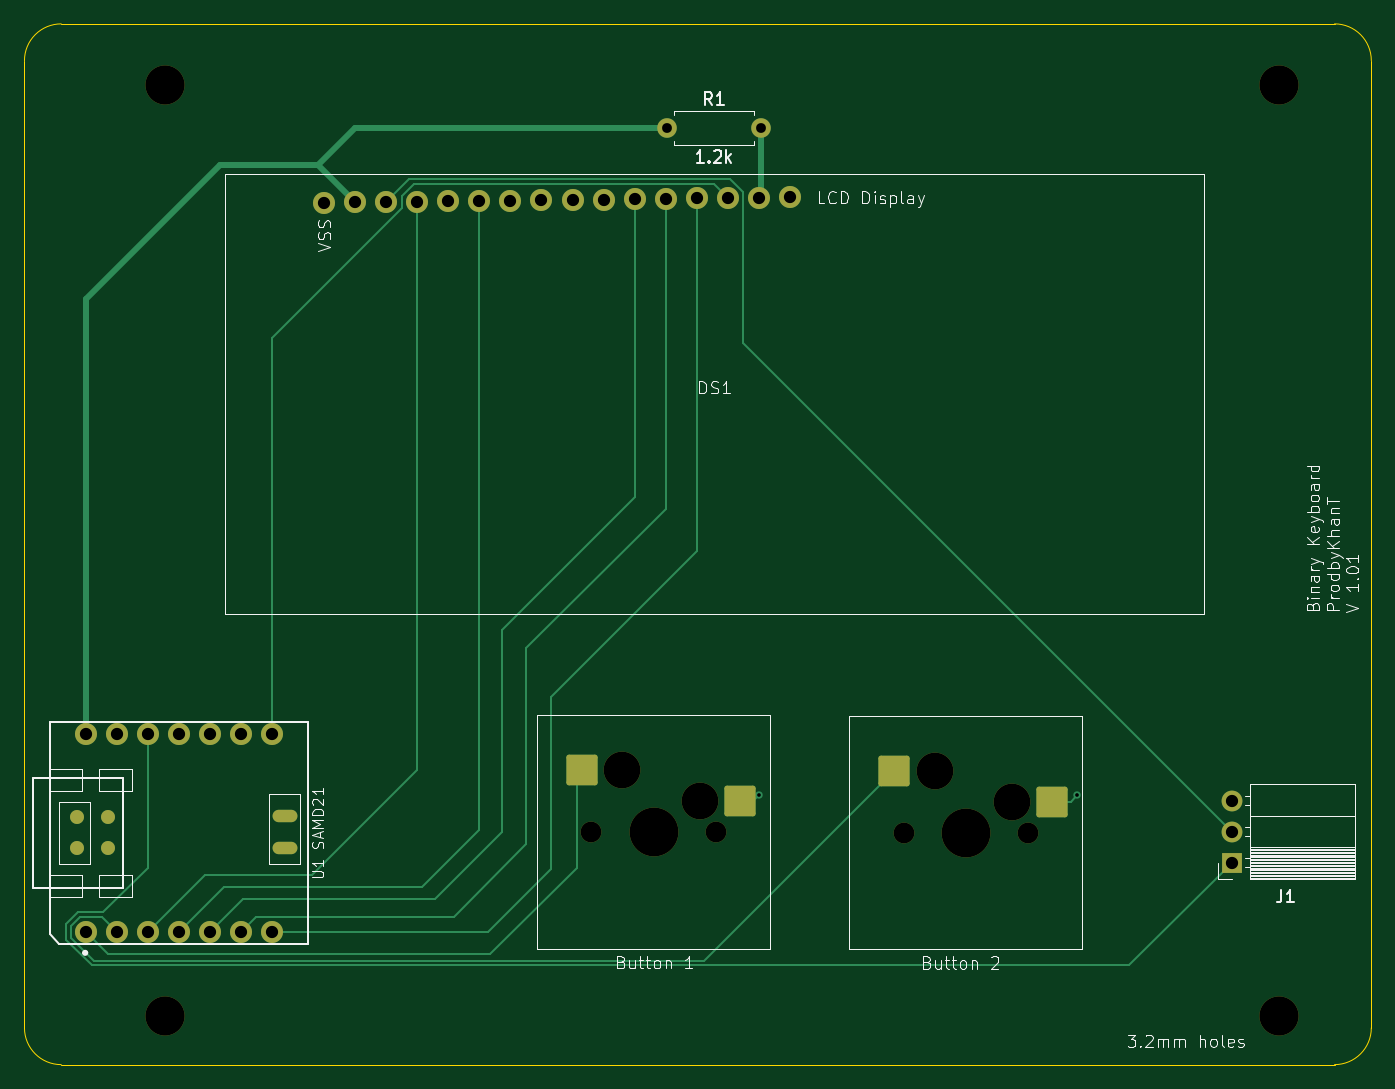
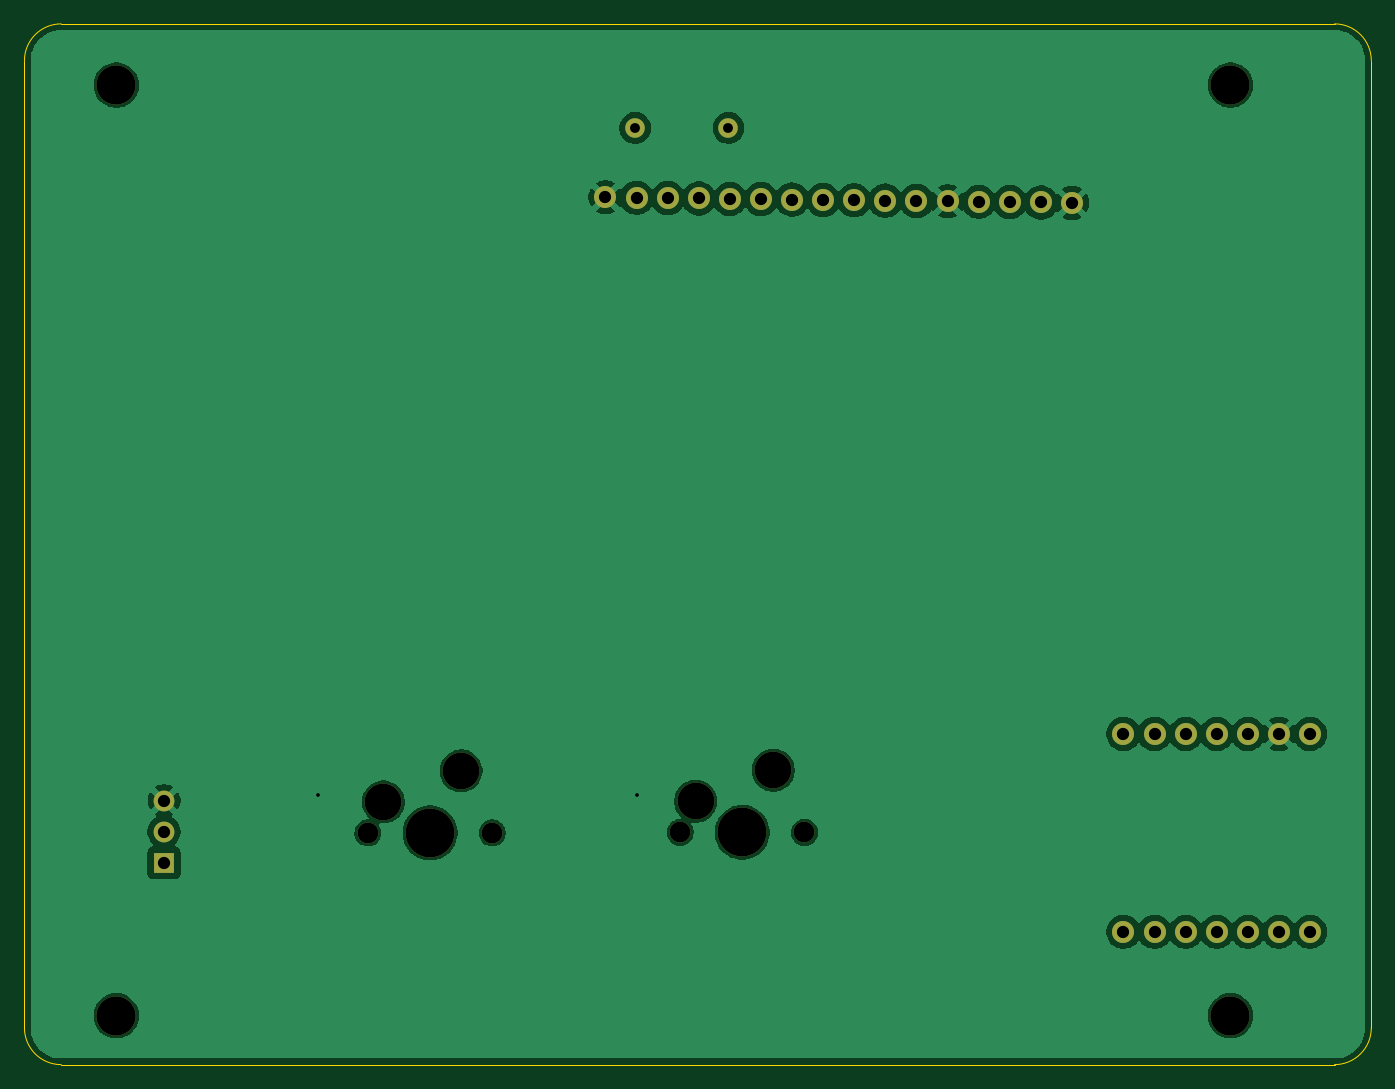
Circuit board: 11 layer files. Board 110.0 x 85.0 mm.
- bottom_copper: binary_keyboard-B_Cu.gbl (83187 bytes)
- bottom_mask: binary_keyboard-B_Mask.gbs (2174 bytes)
- paste: binary_keyboard-B_Paste.gbp (458 bytes)
- bottom_silk: binary_keyboard-B_Silkscreen.gbo (459 bytes)
- outline: binary_keyboard-Edge_Cuts.gm1 (990 bytes)
- top_copper: binary_keyboard-F_Cu.gtl (8263 bytes)
- top_mask: binary_keyboard-F_Mask.gts (3152 bytes)
- paste: binary_keyboard-F_Paste.gtp (1486 bytes)
- top_silk: binary_keyboard-F_Silkscreen.gto (45231 bytes)
- drill: binary_keyboard-NPTH.drl (753 bytes)
- drill: binary_keyboard-PTH.drl (1037 bytes)

=== bottom_copper: binary_keyboard-B_Cu.gbl (83187 bytes, source omitted) ===
=== bottom_mask: binary_keyboard-B_Mask.gbs ===
%TF.GenerationSoftware,KiCad,Pcbnew,9.0.2*%
%TF.CreationDate,2026-05-22T20:30:15-04:00*%
%TF.ProjectId,binary_keyboard,62696e61-7279-45f6-9b65-79626f617264,1.01*%
%TF.SameCoordinates,Original*%
%TF.FileFunction,Soldermask,Bot*%
%TF.FilePolarity,Negative*%
%FSLAX46Y46*%
G04 Gerber Fmt 4.6, Leading zero omitted, Abs format (unit mm)*
G04 Created by KiCad (PCBNEW 9.0.2) date 2026-05-22 20:30:15*
%MOMM*%
%LPD*%
G01*
G04 APERTURE LIST*
%ADD10C,1.800000*%
%ADD11C,3.200000*%
%ADD12C,1.701800*%
%ADD13C,3.000000*%
%ADD14C,3.987800*%
%ADD15C,1.600000*%
%ADD16C,1.700000*%
%ADD17R,1.700000X1.700000*%
G04 APERTURE END LIST*
D10*
%TO.C,U1 SAMD21*%
X96000490Y-115147464D03*
X98540490Y-115147464D03*
X101080490Y-115147464D03*
X103620490Y-115147464D03*
X106160490Y-115147464D03*
X108700490Y-115147464D03*
X111240490Y-115147464D03*
X111240490Y-98982904D03*
X108700490Y-98982904D03*
X106160490Y-98982904D03*
X103620490Y-98982904D03*
X101080490Y-98982904D03*
X98540490Y-98982904D03*
X96000490Y-98982904D03*
%TD*%
D11*
%TO.C,REF\u002A\u002A*%
X102500000Y-46000000D03*
%TD*%
%TO.C,REF\u002A\u002A*%
X102500000Y-122000000D03*
%TD*%
%TO.C,REF\u002A\u002A*%
X193500000Y-122000000D03*
%TD*%
%TO.C,REF\u002A\u002A*%
X193500000Y-46000000D03*
%TD*%
D12*
%TO.C,SW1*%
X147455000Y-107034800D03*
D13*
X146185000Y-104494800D03*
D14*
X142375000Y-107034800D03*
D13*
X139835000Y-101954800D03*
D12*
X137295000Y-107034800D03*
%TD*%
%TO.C,SW2*%
X172955000Y-107080000D03*
D13*
X171685000Y-104540000D03*
D14*
X167875000Y-107080000D03*
D13*
X165335000Y-102000000D03*
D12*
X162795000Y-107080000D03*
%TD*%
D15*
%TO.C,R1*%
X143500000Y-49500000D03*
X151120000Y-49500000D03*
%TD*%
D16*
%TO.C,J1*%
X189600000Y-104445000D03*
X189600000Y-106985000D03*
D17*
X189600000Y-109525000D03*
%TD*%
D10*
%TO.C,DS1*%
X115445000Y-55615000D03*
X117985000Y-55585000D03*
X120525000Y-55555000D03*
X123065000Y-55525000D03*
X125605000Y-55495000D03*
X128145000Y-55465000D03*
X130685000Y-55435000D03*
X133225000Y-55405000D03*
X135765000Y-55375000D03*
X138305000Y-55345000D03*
X140845000Y-55315000D03*
X143385000Y-55285000D03*
X145925000Y-55255000D03*
X148465000Y-55225000D03*
X151005000Y-55195000D03*
X153545000Y-55165000D03*
%TD*%
M02*

=== paste: binary_keyboard-B_Paste.gbp ===
%TF.GenerationSoftware,KiCad,Pcbnew,9.0.2*%
%TF.CreationDate,2026-05-22T20:30:15-04:00*%
%TF.ProjectId,binary_keyboard,62696e61-7279-45f6-9b65-79626f617264,1.01*%
%TF.SameCoordinates,Original*%
%TF.FileFunction,Paste,Bot*%
%TF.FilePolarity,Positive*%
%FSLAX46Y46*%
G04 Gerber Fmt 4.6, Leading zero omitted, Abs format (unit mm)*
G04 Created by KiCad (PCBNEW 9.0.2) date 2026-05-22 20:30:15*
%MOMM*%
%LPD*%
G01*
G04 APERTURE LIST*
G04 APERTURE END LIST*
M02*

=== bottom_silk: binary_keyboard-B_Silkscreen.gbo ===
%TF.GenerationSoftware,KiCad,Pcbnew,9.0.2*%
%TF.CreationDate,2026-05-22T20:30:15-04:00*%
%TF.ProjectId,binary_keyboard,62696e61-7279-45f6-9b65-79626f617264,1.01*%
%TF.SameCoordinates,Original*%
%TF.FileFunction,Legend,Bot*%
%TF.FilePolarity,Positive*%
%FSLAX46Y46*%
G04 Gerber Fmt 4.6, Leading zero omitted, Abs format (unit mm)*
G04 Created by KiCad (PCBNEW 9.0.2) date 2026-05-22 20:30:15*
%MOMM*%
%LPD*%
G01*
G04 APERTURE LIST*
G04 APERTURE END LIST*
M02*

=== outline: binary_keyboard-Edge_Cuts.gm1 ===
%TF.GenerationSoftware,KiCad,Pcbnew,9.0.2*%
%TF.CreationDate,2026-05-22T20:30:15-04:00*%
%TF.ProjectId,binary_keyboard,62696e61-7279-45f6-9b65-79626f617264,1.01*%
%TF.SameCoordinates,Original*%
%TF.FileFunction,Profile,NP*%
%FSLAX46Y46*%
G04 Gerber Fmt 4.6, Leading zero omitted, Abs format (unit mm)*
G04 Created by KiCad (PCBNEW 9.0.2) date 2026-05-22 20:30:15*
%MOMM*%
%LPD*%
G01*
G04 APERTURE LIST*
%TA.AperFunction,Profile*%
%ADD10C,0.050000*%
%TD*%
G04 APERTURE END LIST*
D10*
X91000000Y-44000000D02*
G75*
G02*
X94000000Y-41000000I3000000J0D01*
G01*
X94000000Y-126000000D02*
G75*
G02*
X91000000Y-123000000I0J3000000D01*
G01*
X198000000Y-41000000D02*
G75*
G02*
X201000000Y-44000000I0J-3000000D01*
G01*
X201000000Y-123000000D02*
G75*
G02*
X198000000Y-126000000I-3000000J0D01*
G01*
X94000000Y-41000000D02*
X198000000Y-41000000D01*
X91000000Y-123000000D02*
X91000000Y-44000000D01*
X198000000Y-126000000D02*
X94000000Y-126000000D01*
X201000000Y-44000000D02*
X201000000Y-123000000D01*
M02*

=== top_copper: binary_keyboard-F_Cu.gtl (8263 bytes, source omitted) ===
=== top_mask: binary_keyboard-F_Mask.gts (3152 bytes, source withheld) ===
=== paste: binary_keyboard-F_Paste.gtp (1486 bytes, source withheld) ===
=== top_silk: binary_keyboard-F_Silkscreen.gto (45231 bytes, source omitted) ===
=== drill: binary_keyboard-NPTH.drl ===
M48
; DRILL file {KiCad 9.0.2} date 2026-05-22T20:30:50-0400
; FORMAT={-:-/ absolute / metric / decimal}
; #@! TF.CreationDate,2026-05-22T20:30:50-04:00
; #@! TF.GenerationSoftware,Kicad,Pcbnew,9.0.2
; #@! TF.FileFunction,NonPlated,1,2,NPTH
FMAT,2
METRIC
; #@! TA.AperFunction,NonPlated,NPTH,ComponentDrill
T1C1.702
; #@! TA.AperFunction,NonPlated,NPTH,ComponentDrill
T2C3.000
; #@! TA.AperFunction,NonPlated,NPTH,ComponentDrill
T3C3.200
; #@! TA.AperFunction,NonPlated,NPTH,ComponentDrill
T4C3.988
%
G90
G05
T1
X137.295Y-107.035
X147.455Y-107.035
X162.795Y-107.08
X172.955Y-107.08
T2
X139.835Y-101.955
X146.185Y-104.495
X165.335Y-102.0
X171.685Y-104.54
T3
X102.5Y-46.0
X102.5Y-122.0
X193.5Y-46.0
X193.5Y-122.0
T4
X142.375Y-107.035
X167.875Y-107.08
M30

=== drill: binary_keyboard-PTH.drl ===
M48
; DRILL file {KiCad 9.0.2} date 2026-05-22T20:30:50-0400
; FORMAT={-:-/ absolute / metric / decimal}
; #@! TF.CreationDate,2026-05-22T20:30:50-04:00
; #@! TF.GenerationSoftware,Kicad,Pcbnew,9.0.2
; #@! TF.FileFunction,Plated,1,2,PTH
FMAT,2
METRIC
; #@! TA.AperFunction,Plated,PTH,ViaDrill
T1C0.300
; #@! TA.AperFunction,Plated,PTH,ComponentDrill
T2C0.800
; #@! TA.AperFunction,Plated,PTH,ComponentDrill
T3C1.000
%
G90
G05
T1
X151.0Y-104.0
X177.0Y-104.0
T2
X143.5Y-49.5
X151.12Y-49.5
T3
X96.0Y-98.983
X96.0Y-115.147
X98.54Y-98.983
X98.54Y-115.147
X101.08Y-98.983
X101.08Y-115.147
X103.62Y-98.983
X103.62Y-115.147
X106.16Y-98.983
X106.16Y-115.147
X108.7Y-98.983
X108.7Y-115.147
X111.24Y-98.983
X111.24Y-115.147
X115.445Y-55.615
X117.985Y-55.585
X120.525Y-55.555
X123.065Y-55.525
X125.605Y-55.495
X128.145Y-55.465
X130.685Y-55.435
X133.225Y-55.405
X135.765Y-55.375
X138.305Y-55.345
X140.845Y-55.315
X143.385Y-55.285
X145.925Y-55.255
X148.465Y-55.225
X151.005Y-55.195
X153.545Y-55.165
X189.6Y-104.445
X189.6Y-106.985
X189.6Y-109.525
M30
